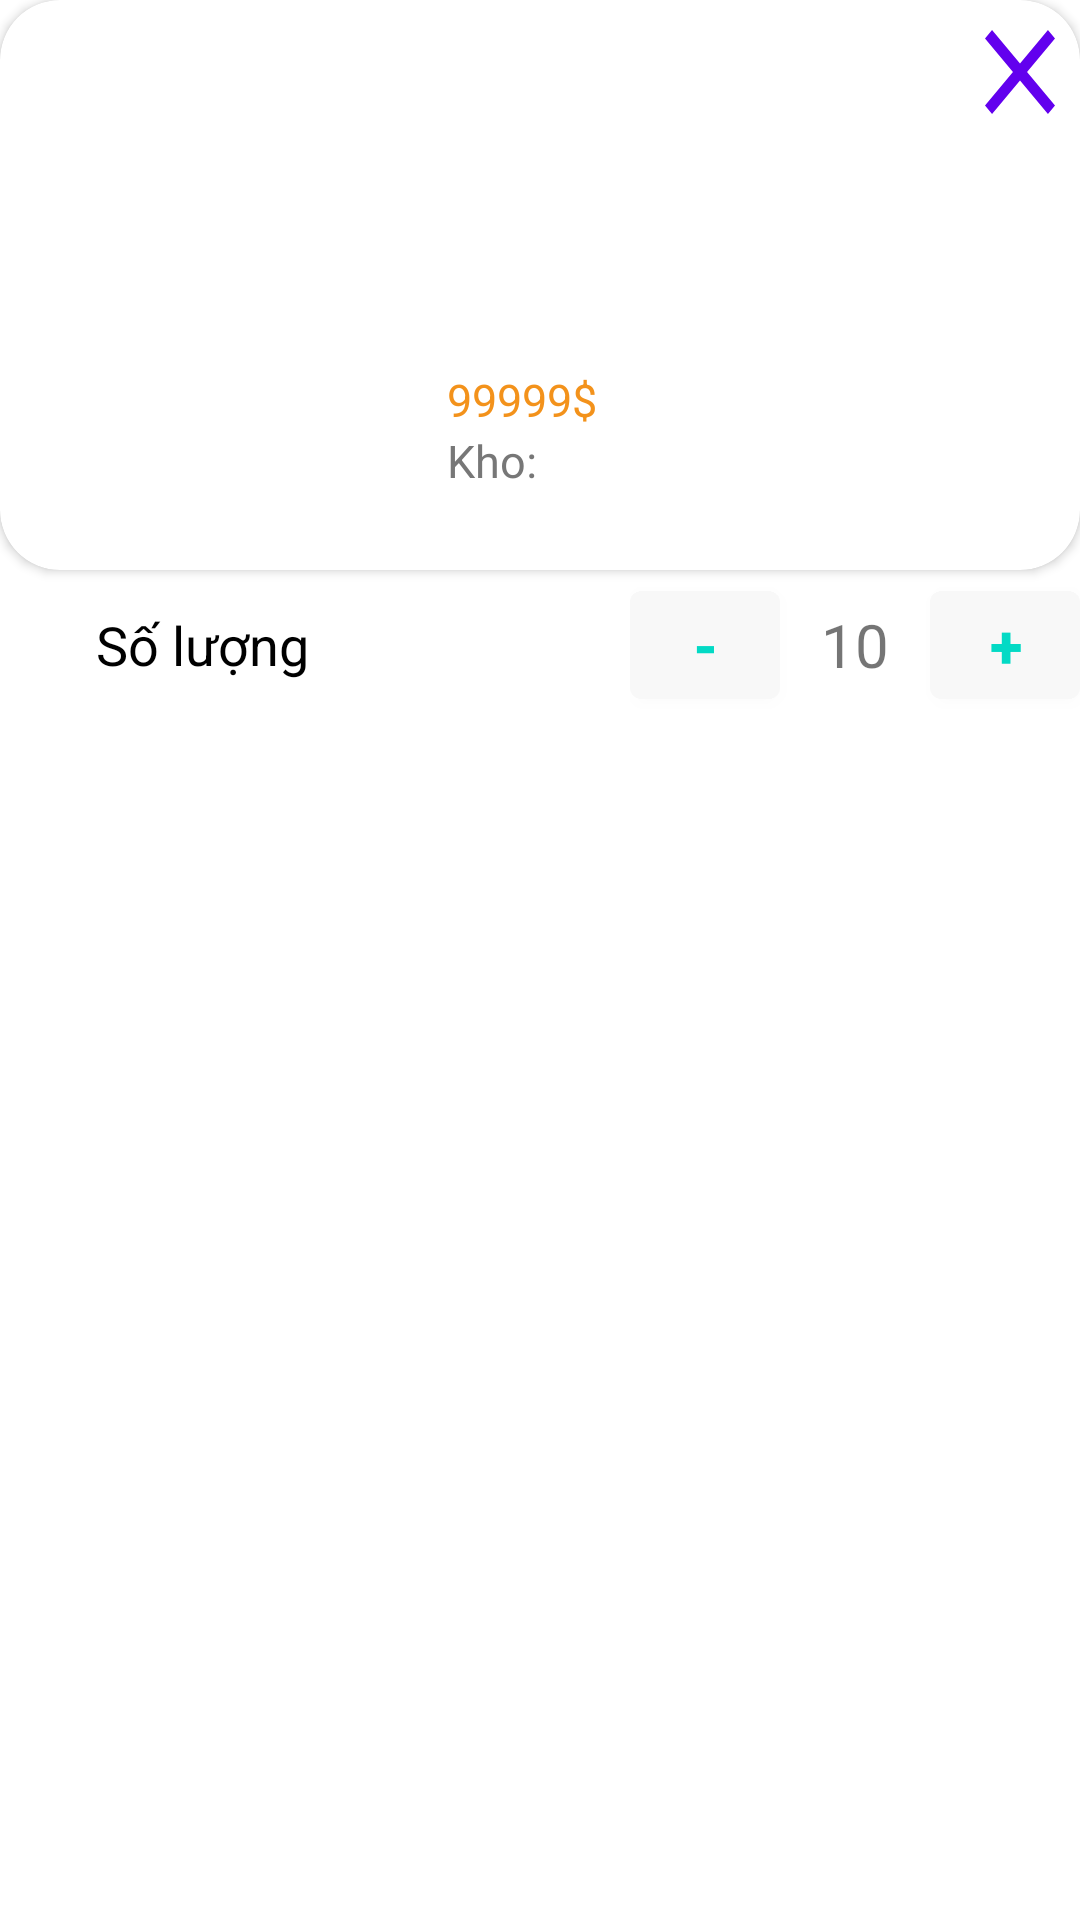

Write the Android layout XML for this screen, with the resource values it uses.
<!-- AndroidManifest.xml: application theme Theme.Basic_Login -->
<!-- res/layout/layout_buy.xml -->
<?xml version="1.0" encoding="utf-8"?>
<androidx.constraintlayout.widget.ConstraintLayout xmlns:android="http://schemas.android.com/apk/res/android"
    xmlns:tools="http://schemas.android.com/tools"
    android:layout_width="405dp"
    android:layout_height="wrap_content"
    xmlns:app="http://schemas.android.com/apk/res-auto"
    android:layout_gravity="center"
    android:background="@drawable/white_background">

    <androidx.cardview.widget.CardView
        android:id="@+id/cvbuybook"
        android:layout_width="match_parent"
        android:layout_height="wrap_content"
        app:cardCornerRadius="20dp"
        app:layout_constraintEnd_toEndOf="parent"
        app:layout_constraintStart_toStartOf="parent"
        app:layout_constraintTop_toTopOf="parent">

        <LinearLayout
            android:layout_width="match_parent"
            android:layout_height="wrap_content"
            android:orientation="horizontal"
            android:weightSum="5">

            <ImageView
                android:id="@+id/img_book_buy_cart"
                android:layout_width="match_parent"
                android:layout_height="180dp"
                android:layout_weight="3"
                app:layout_constraintStart_toStartOf="parent"
                app:layout_constraintTop_toTopOf="parent"
                tools:srcCompat="@tools:sample/avatars"
                android:layout_marginTop="5dp"
                android:layout_marginBottom="5dp"/>

            <LinearLayout
                android:layout_width="match_parent"
                android:layout_height="match_parent"
                android:layout_weight="2"
                android:orientation="vertical">

                <Button
                    android:id="@+id/btn_leftdialog"
                    android:layout_width="40dp"
                    android:layout_height="wrap_content"
                    android:layout_gravity="right"
                    android:background="@drawable/ic_baseline_close_24"
                    android:backgroundTint="@color/black" />

                <Space
                    android:layout_width="wrap_content"
                    android:layout_height="75dp" />

                <TextView
                    android:id="@+id/tvmoneybuy_cart"
                    android:layout_width="wrap_content"
                    android:layout_height="wrap_content"
                    android:layout_marginLeft="5dp"
                    android:text="99999$"
                    android:textColor="#F3921B"
                    android:textSize="15sp" />

                <TextView
                    android:id="@+id/tvslbuy_cart"
                    android:layout_width="wrap_content"
                    android:layout_height="wrap_content"
                    android:layout_marginLeft="5dp"

                    android:text="Kho:"
                    android:textColor="#777777"
                    android:textSize="15sp" />

            </LinearLayout>

        </LinearLayout>


    </androidx.cardview.widget.CardView>

    <LinearLayout
        android:layout_width="match_parent"
        android:layout_height="wrap_content"
        app:layout_constraintEnd_toEndOf="parent"
        app:layout_constraintStart_toStartOf="parent"
        app:layout_constraintTop_toBottomOf="@id/cvbuybook"
        android:orientation="vertical"
        android:weightSum="10">
        <LinearLayout
            android:layout_width="match_parent"
            android:layout_height="match_parent"
            android:layout_weight="9"
            android:orientation="horizontal">

            <TextView
                android:layout_width="match_parent"
                android:layout_height="match_parent"
                android:layout_weight="1"
                android:gravity="center"
                android:paddingRight="75dp"
                android:text="Số lượng"
                android:textColor="@color/black"
                android:textSize="18sp">

            </TextView>
            <include layout="@layout/layout_addnumber"></include>

        </LinearLayout>
        <LinearLayout
            android:layout_width="match_parent"
            android:layout_height="match_parent"
            android:layout_weight="9">
            <Button
                android:id="@+id/btaddtocart_buy"
                android:layout_width="match_parent"
                android:layout_height="55dp"
                android:background="@drawable/button_addcart"
                android:text="Thêm vào giỏ hàng"/>

        </LinearLayout>

    </LinearLayout>

</androidx.constraintlayout.widget.ConstraintLayout>
<!-- res/layout/layout_addnumber.xml (included above) -->
<?xml version="1.0" encoding="utf-8"?>
<LinearLayout xmlns:android="http://schemas.android.com/apk/res/android"
    android:layout_width="150dp"
    android:layout_height="50dp"
    android:orientation="horizontal">
    <Button
        android:id="@+id/btminussoluong"
        android:layout_width="50dp"
        android:layout_height="wrap_content"
        android:textColor="@color/colorAccent"
        android:gravity="center"
        android:text="-"
        android:textStyle="bold"
        android:textSize="20sp"
        android:backgroundTint="#F8F8F8"/>
    <TextView
        android:id="@+id/tvslcanbuy"
        android:layout_width="50dp"
        android:layout_height="match_parent"
        android:gravity="center"
        android:textSize="20dp"
        android:text="10"
        android:backgroundTint="@color/white"/>

    <Button
        android:id="@+id/btaddsoluong"
        android:layout_width="50dp"
        android:layout_height="wrap_content"
        android:textColor="@color/colorAccent"
        android:gravity="center"
        android:text="+"
        android:textStyle="bold"
        android:textSize="20sp"
        android:backgroundTint="#F8F8F8"/>

</LinearLayout>
<!-- resources referenced by this layout -->
<resources>
  <!-- drawable ic_baseline_close_24 (drawable) -->
  <vector android:height="12dp" android:tint="#0C0C0C"
      android:viewportHeight="24" android:viewportWidth="24"
      android:width="12dp" xmlns:android="http://schemas.android.com/apk/res/android">
      <path android:fillColor="@android:color/white" android:pathData="M19,6.41L17.59,5 12,10.59 6.41,5 5,6.41 10.59,12 5,17.59 6.41,19 12,13.41 17.59,19 19,17.59 13.41,12z"/>
  </vector>
  <style name="Theme.Basic_Login" parent="Theme.MaterialComponents.Light.NoActionBar">
          
          <item name="colorPrimary">@color/colorPrimary</item>
          <item name="colorPrimaryDark">@color/colorPrimaryDark</item>
          <item name="colorOnPrimary">@color/white</item>
          <item name="colorAccent">@color/colorAccent</item>
          
          <item name="colorSecondary">@color/teal_200</item>
          <item name="colorSecondaryVariant">@color/teal_700</item>
          <item name="colorOnSecondary">@color/black</item>
          
          <item name="android:statusBarColor" tools:targetApi="l">?attr/colorPrimaryVariant</item>
          
      </style>
  <!-- not gathered from this repository: default colours our renderer supplied (Android Studio template values) -->
  <color name="teal_200">#FF03DAC5</color>
  <color name="teal_700">#FF018786</color>
  <color name="black">#FF000000</color>
  <color name="white">#FFFFFFFF</color>
  <color name="colorPrimary">#FF6200EE</color>
  <color name="colorPrimaryDark">#FF3700B3</color>
  <color name="colorAccent">#FF03DAC5</color>
</resources>
